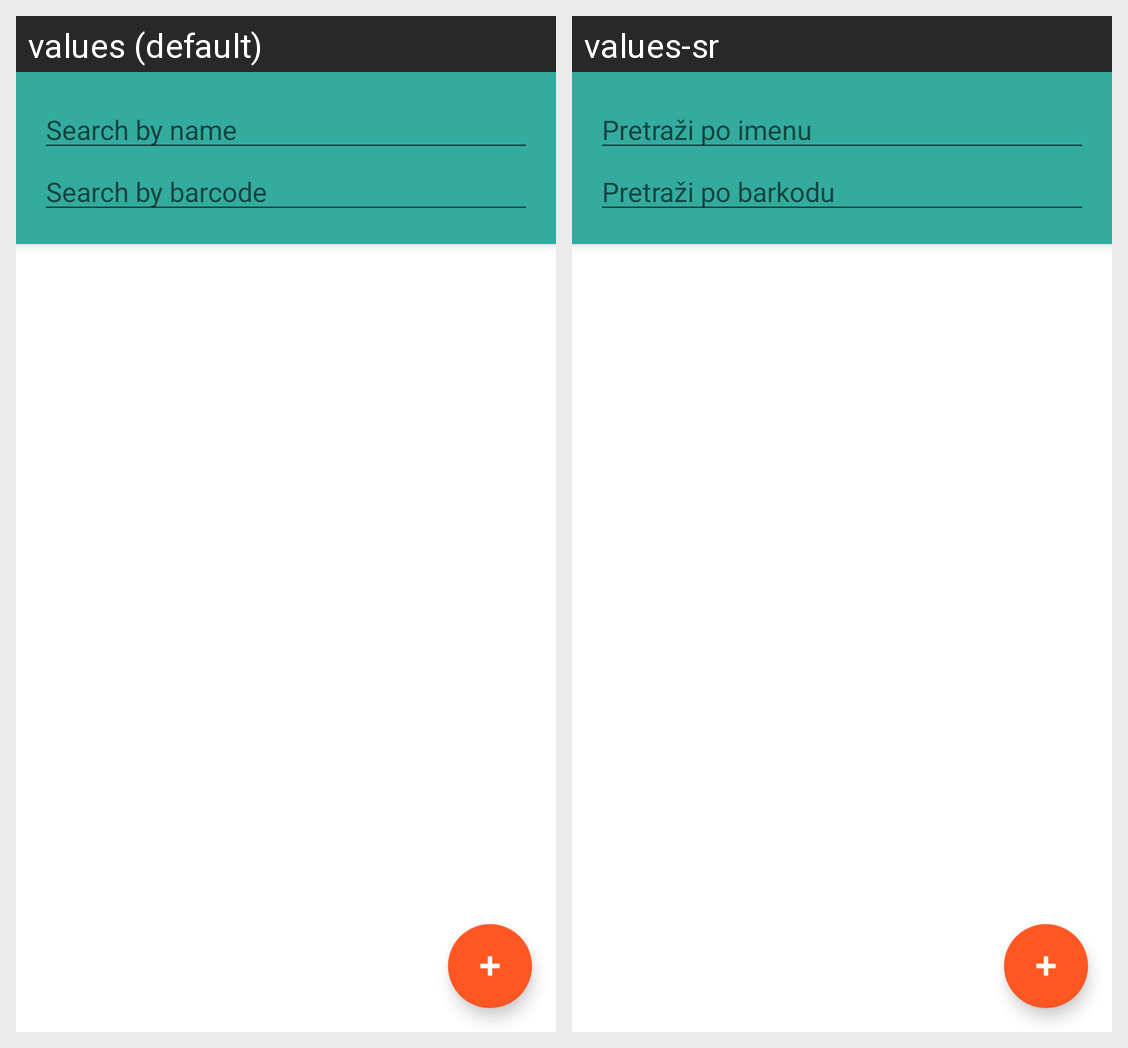

For this localized Android screen grid, give each drawn string resource with its value in every locale shown.
Android screen res/layout/fragment_asset.xml rendered under 2 locales, left to right: values (default), values-sr. Device: Nexus 5 (rendered at 1080×1920; each locale shown at half size, 540×960, under a caption strip naming it); theme Theme.Registar.
Strings drawn on this screen, with the default value and each locale's value (text and hints the layout hard-codes, and strings that could not be matched under every locale, appear in the picture but are not listed):

filter_name
  values: Search by name
  values-sr: Pretraži po imenu

filter_barcode
  values: Search by barcode
  values-sr: Pretraži po barkodu
